Run: headless pygame with SDL's dummy video driver; simulated clock (each Clock.tick advances the game by its frame time, no real sleeping); random seed 0; keys injected as events and as key.get_pressed() state; no mouse input.
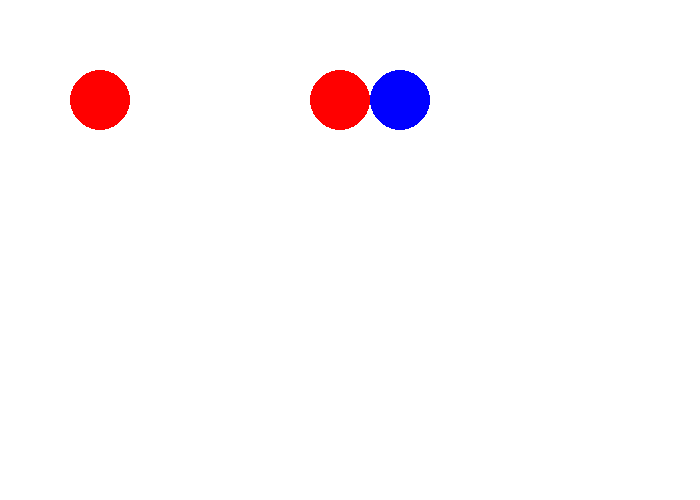
Frame 1 of 4 · flips 1–60 · no input
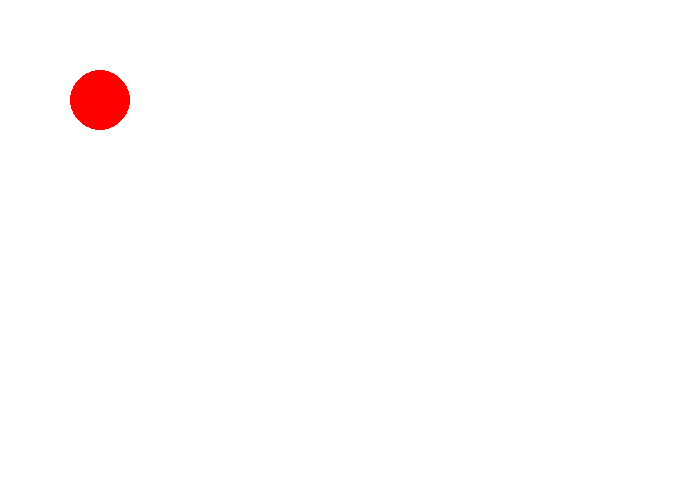
Frame 2 of 4 · flips 61–180 · tapped SPACE, RETURN · held RIGHT (→), D
Frame 3 of 4 · flips 181–300 · held DOWN (↓), S · screen unchanged from frame 2, image omitted
Frame 4 of 4 · flips 301–420 · held LEFT (←), A, UP (↑), W · screen unchanged from frame 3, image omitted

The pygame program that drew these frames:

#!coding: utf-8
from __future__ import print_function, division

import pygame
pygame.init()

taille = [700, 500]
ecran = pygame.display.set_mode(taille)

    
NOIR = [0, 0, 0]
BLANC = [255, 255, 255]
ROUGE = [255, 0, 0]
VERT = [0, 255, 0]
BLEU = [0, 0, 255]
sens = 2
posx = 100
posy = 100

class segment:
    def __init__ (self, x,y):
                self.color = ROUGE
                self.radius= 30
                self.x = 100
                self.y = 100
    def dessiner(self, ecran):
        pygame.draw.circle(ecran,self.color,[self.x,self.y],self.radius)
corps = []
corps.append (segment(0,0))
corps.append (segment(10,10))

    
    
    
    
    
    

# DÉBUT

clock = pygame.time.Clock()

fini = 0
while fini == 0:
    
    for event in pygame.event.get():
        if event.type == pygame.QUIT:
            fini = 1
        elif event.type == pygame.KEYDOWN:
            if event.key == pygame.K_LEFT:
                sens = 1
            if event.key == pygame.K_RIGHT:
                    sens = 2            
            if event.key == pygame.K_DOWN:
                    sens = 3    
            if event.key == pygame.K_UP:
                    sens = 4    
    if sens == 2:
            posx = posx +5
    if sens == 1:
                posx = posx -5    
    if sens == 3:
                posy = posy +5            
    if sens == 4:
                posy = posy -5
    if sens == 1:
        corps[0].x= posx+60
        corps[0].y= posy 
    if sens == 2:
        corps[0].x= posx-60
        corps[0].y= posy
    if sens == 3:
        corps[0].x= posx
        corps[0].y= posy-60        
    if sens == 4:
        corps[0].x= posx
        corps[0].y= posy+60        
    # TICK
    
    ecran.fill(BLANC)
    
    # DESSIN
    
    
    pygame.draw.circle(ecran, BLEU, [posx,posy], 30)
    for seg in corps:
            seg.dessiner(ecran)    
    
    pygame.display.flip()
    
    clock.tick(60)
    
pygame.quit()
